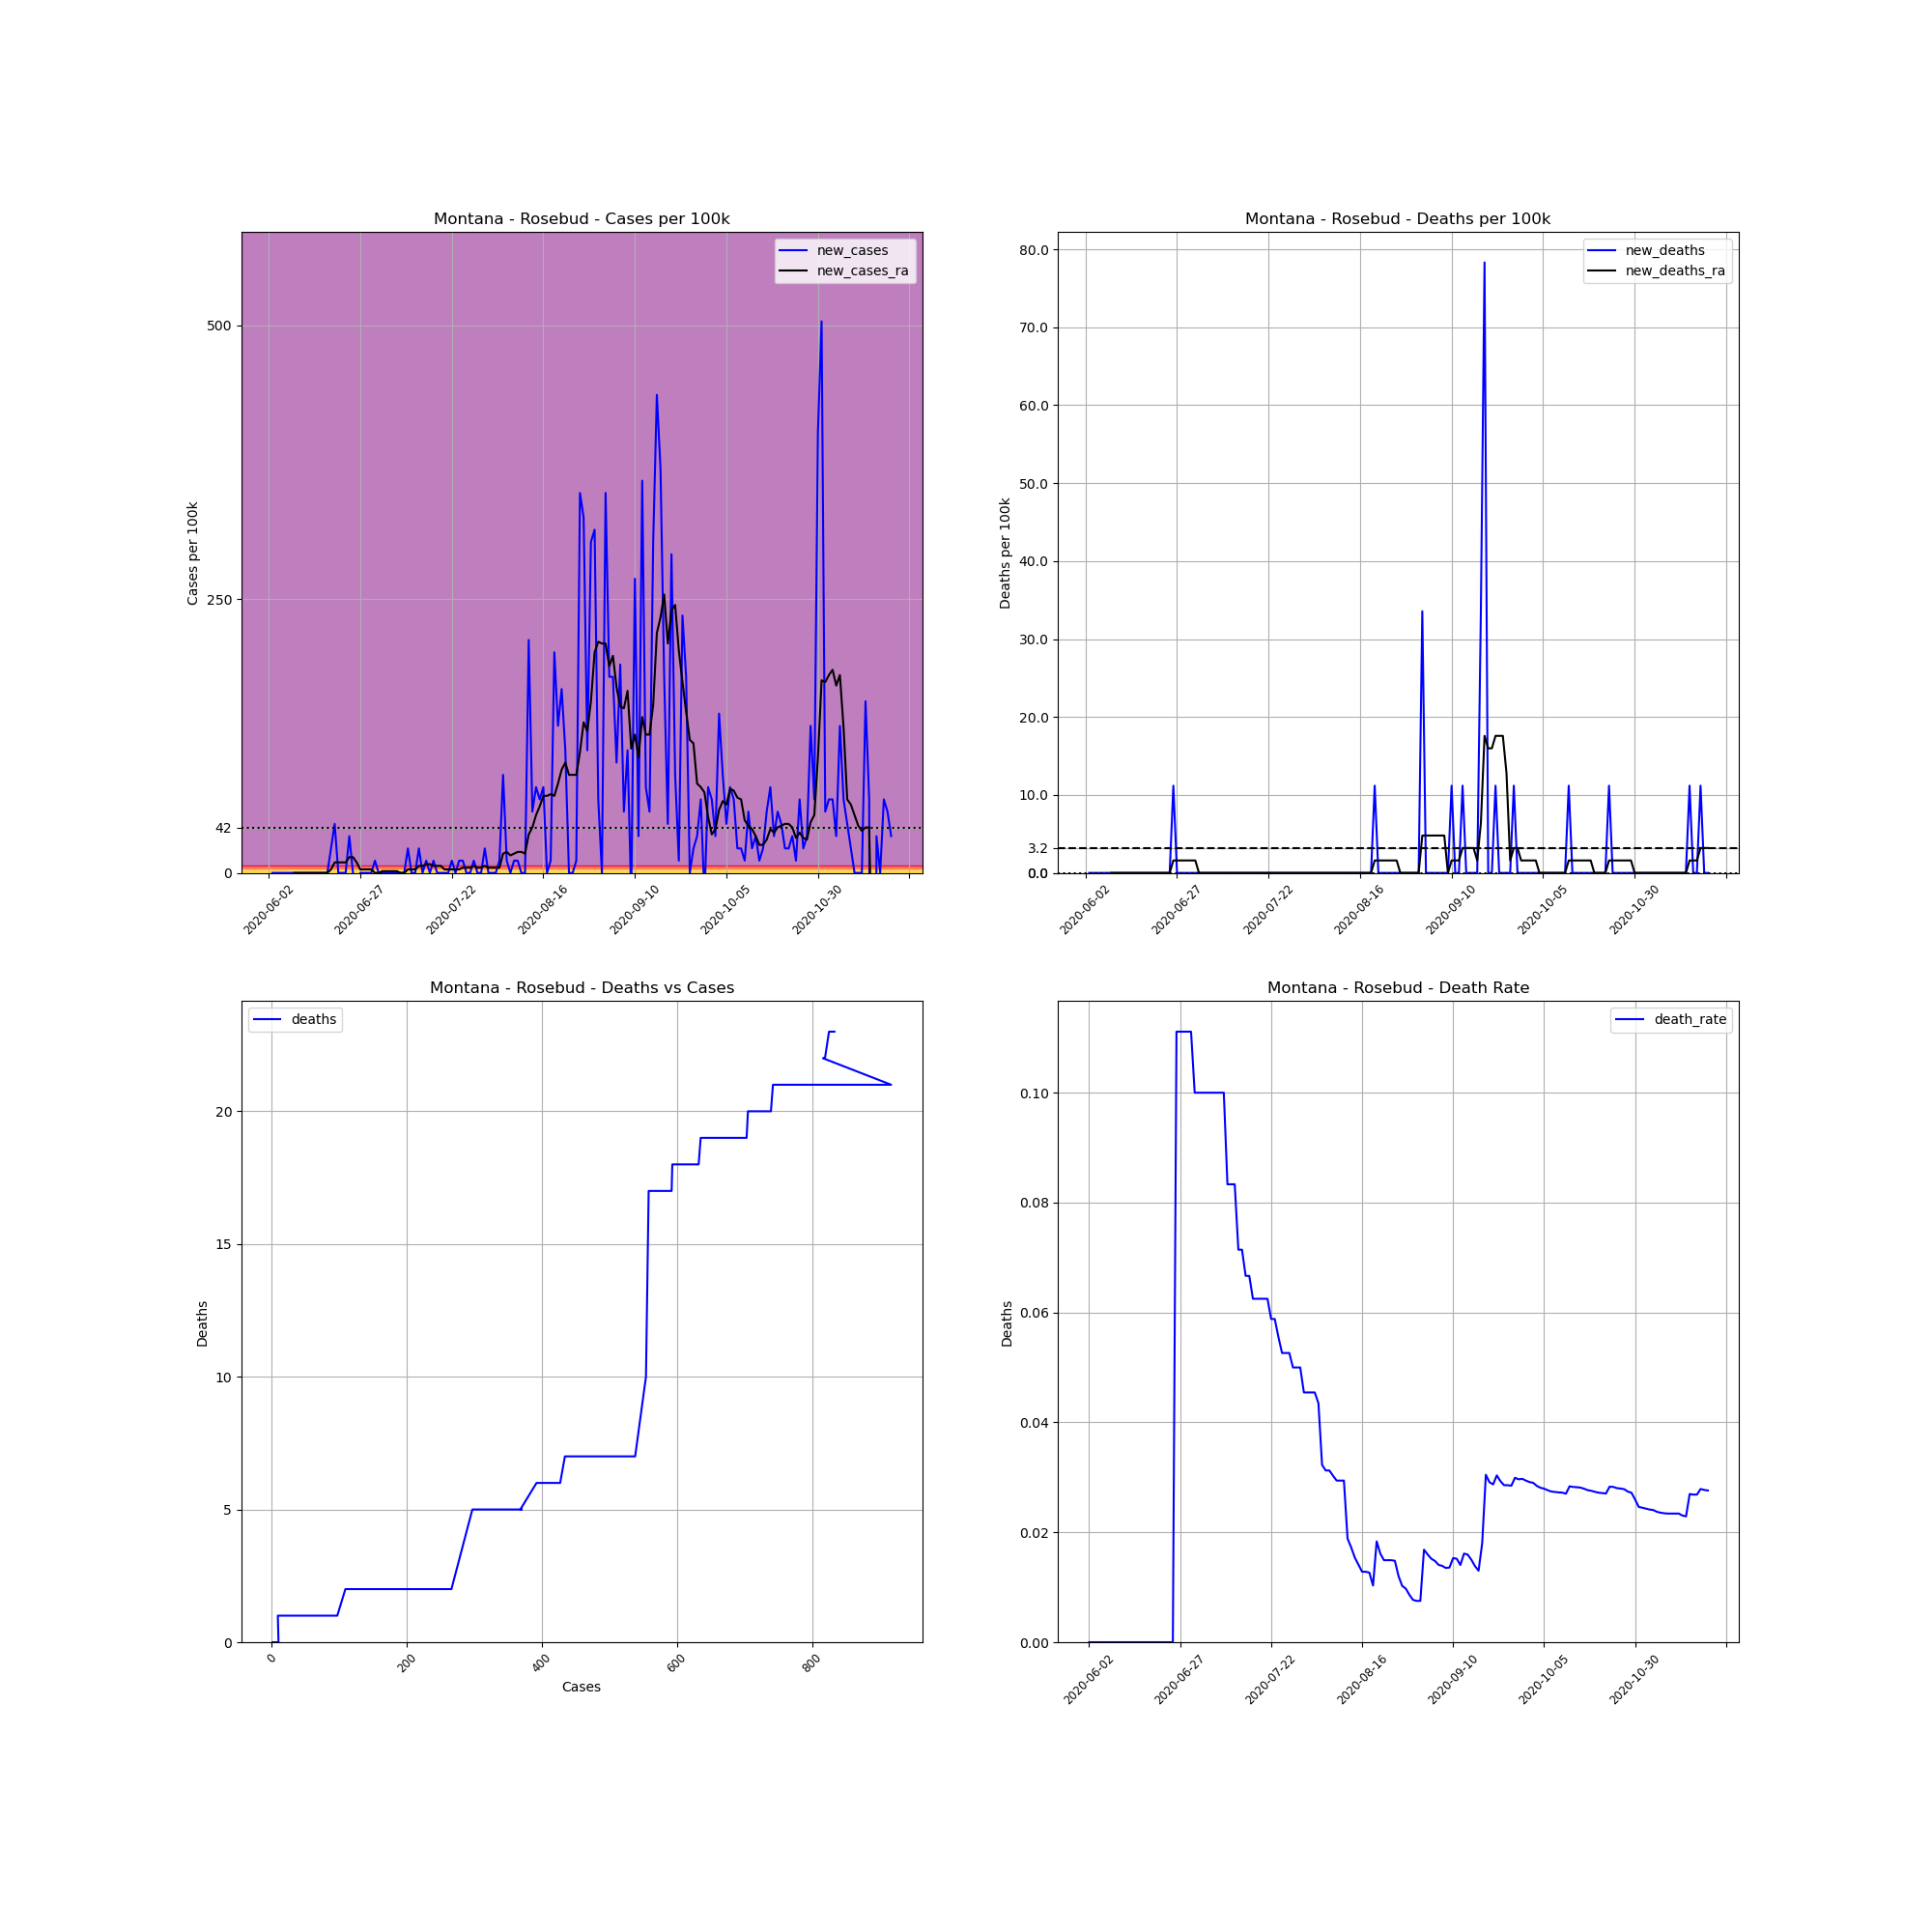

Source data for this figure (header and first rows):
, date, county, state, fips, cases, deaths, COUNTY, STNAME, CTYNAME, POPESTIMATE2019, cases_per_100k, deaths_per_100k, death_rate, new_cases, new_deaths, new_cases_ra, new_deaths_ra
702418, 2020-06-02, Rosebud, Montana, 30087, 1, 0, 87, Montana, Rosebud, 8937, 11.19, 0.0, 0.0, , , , 
702419, 2020-06-03, Rosebud, Montana, 30087, 1, 0, 87, Montana, Rosebud, 8937, 11.19, 0.0, 0.0, 0.0, 0.0, , 
702420, 2020-06-04, Rosebud, Montana, 30087, 1, 0, 87, Montana, Rosebud, 8937, 11.19, 0.0, 0.0, 0.0, 0.0, , 
702421, 2020-06-05, Rosebud, Montana, 30087, 1, 0, 87, Montana, Rosebud, 8937, 11.19, 0.0, 0.0, 0.0, 0.0, , 
702422, 2020-06-06, Rosebud, Montana, 30087, 1, 0, 87, Montana, Rosebud, 8937, 11.19, 0.0, 0.0, 0.0, 0.0, , 
702423, 2020-06-07, Rosebud, Montana, 30087, 1, 0, 87, Montana, Rosebud, 8937, 11.19, 0.0, 0.0, 0.0, 0.0, , 
702424, 2020-06-08, Rosebud, Montana, 30087, 1, 0, 87, Montana, Rosebud, 8937, 11.19, 0.0, 0.0, 0.0, 0.0, , 
702425, 2020-06-09, Rosebud, Montana, 30087, 1, 0, 87, Montana, Rosebud, 8937, 11.19, 0.0, 0.0, 0.0, 0.0, 0.0, 0.0
702426, 2020-06-10, Rosebud, Montana, 30087, 1, 0, 87, Montana, Rosebud, 8937, 11.19, 0.0, 0.0, 0.0, 0.0, 0.0, 0.0
702427, 2020-06-11, Rosebud, Montana, 30087, 1, 0, 87, Montana, Rosebud, 8937, 11.19, 0.0, 0.0, 0.0, 0.0, 0.0, 0.0
702428, 2020-06-12, Rosebud, Montana, 30087, 1, 0, 87, Montana, Rosebud, 8937, 11.19, 0.0, 0.0, 0.0, 0.0, 0.0, 0.0
702429, 2020-06-13, Rosebud, Montana, 30087, 1, 0, 87, Montana, Rosebud, 8937, 11.19, 0.0, 0.0, 0.0, 0.0, 0.0, 0.0
702430, 2020-06-14, Rosebud, Montana, 30087, 1, 0, 87, Montana, Rosebud, 8937, 11.19, 0.0, 0.0, 0.0, 0.0, 0.0, 0.0
702431, 2020-06-15, Rosebud, Montana, 30087, 1, 0, 87, Montana, Rosebud, 8937, 11.19, 0.0, 0.0, 0.0, 0.0, 0.0, 0.0
702432, 2020-06-16, Rosebud, Montana, 30087, 1, 0, 87, Montana, Rosebud, 8937, 11.19, 0.0, 0.0, 0.0, 0.0, 0.0, 0.0
702433, 2020-06-17, Rosebud, Montana, 30087, 1, 0, 87, Montana, Rosebud, 8937, 11.19, 0.0, 0.0, 0.0, 0.0, 0.0, 0.0
702434, 2020-06-18, Rosebud, Montana, 30087, 1, 0, 87, Montana, Rosebud, 8937, 11.19, 0.0, 0.0, 0.0, 0.0, 0.0, 0.0
702435, 2020-06-19, Rosebud, Montana, 30087, 3, 0, 87, Montana, Rosebud, 8937, 33.57, 0.0, 0.0, 22.38, 0.0, 3.197, 0.0
702436, 2020-06-20, Rosebud, Montana, 30087, 7, 0, 87, Montana, Rosebud, 8937, 78.33, 0.0, 0.0, 44.76, 0.0, 9.591, 0.0
702437, 2020-06-21, Rosebud, Montana, 30087, 7, 0, 87, Montana, Rosebud, 8937, 78.33, 0.0, 0.0, 0.0, 0.0, 9.591, 0.0
702438, 2020-06-22, Rosebud, Montana, 30087, 7, 0, 87, Montana, Rosebud, 8937, 78.33, 0.0, 0.0, 0.0, 0.0, 9.591, 0.0
702439, 2020-06-23, Rosebud, Montana, 30087, 7, 0, 87, Montana, Rosebud, 8937, 78.33, 0.0, 0.0, 0.0, 0.0, 9.591, 0.0
702440, 2020-06-24, Rosebud, Montana, 30087, 10, 0, 87, Montana, Rosebud, 8937, 111.9, 0.0, 0.0, 33.57, 0.0, 14.39, 0.0
702441, 2020-06-25, Rosebud, Montana, 30087, 10, 0, 87, Montana, Rosebud, 8937, 111.9, 0.0, 0.0, 0.0, 0.0, 14.39, 0.0
702442, 2020-06-26, Rosebud, Montana, 30087, 9, 1, 87, Montana, Rosebud, 8937, 100.7, 11.19, 0.1111, -11.19, 11.19, 9.591, 1.598
702443, 2020-06-27, Rosebud, Montana, 30087, 9, 1, 87, Montana, Rosebud, 8937, 100.7, 11.19, 0.1111, 0.0, 0.0, 3.197, 1.598
702444, 2020-06-28, Rosebud, Montana, 30087, 9, 1, 87, Montana, Rosebud, 8937, 100.7, 11.19, 0.1111, 0.0, 0.0, 3.197, 1.598
702445, 2020-06-29, Rosebud, Montana, 30087, 9, 1, 87, Montana, Rosebud, 8937, 100.7, 11.19, 0.1111, 0.0, 0.0, 3.197, 1.598
702446, 2020-06-30, Rosebud, Montana, 30087, 9, 1, 87, Montana, Rosebud, 8937, 100.7, 11.19, 0.1111, 0.0, 0.0, 3.197, 1.598
702447, 2020-07-01, Rosebud, Montana, 30087, 10, 1, 87, Montana, Rosebud, 8937, 111.9, 11.19, 0.1, 11.19, 0.0, 0.0, 1.598
702448, 2020-07-02, Rosebud, Montana, 30087, 10, 1, 87, Montana, Rosebud, 8937, 111.9, 11.19, 0.1, 0.0, 0.0, 0.0, 1.598
702449, 2020-07-03, Rosebud, Montana, 30087, 10, 1, 87, Montana, Rosebud, 8937, 111.9, 11.19, 0.1, 0.0, 0.0, 1.598, 0.0
702450, 2020-07-04, Rosebud, Montana, 30087, 10, 1, 87, Montana, Rosebud, 8937, 111.9, 11.19, 0.1, 0.0, 0.0, 1.598, 0.0
702451, 2020-07-05, Rosebud, Montana, 30087, 10, 1, 87, Montana, Rosebud, 8937, 111.9, 11.19, 0.1, 0.0, 0.0, 1.598, 0.0
702452, 2020-07-06, Rosebud, Montana, 30087, 10, 1, 87, Montana, Rosebud, 8937, 111.9, 11.19, 0.1, 0.0, 0.0, 1.598, 0.0
702453, 2020-07-07, Rosebud, Montana, 30087, 10, 1, 87, Montana, Rosebud, 8937, 111.9, 11.19, 0.1, 0.0, 0.0, 1.598, 0.0
702454, 2020-07-08, Rosebud, Montana, 30087, 10, 1, 87, Montana, Rosebud, 8937, 111.9, 11.19, 0.1, 0.0, 0.0, 0.0, 0.0
702455, 2020-07-09, Rosebud, Montana, 30087, 10, 1, 87, Montana, Rosebud, 8937, 111.9, 11.19, 0.1, 0.0, 0.0, 0.0, 0.0
702456, 2020-07-10, Rosebud, Montana, 30087, 12, 1, 87, Montana, Rosebud, 8937, 134.3, 11.19, 0.08333, 22.38, 0.0, 3.197, 0.0
702457, 2020-07-11, Rosebud, Montana, 30087, 12, 1, 87, Montana, Rosebud, 8937, 134.3, 11.19, 0.08333, 0.0, 0.0, 3.197, 0.0
702458, 2020-07-12, Rosebud, Montana, 30087, 12, 1, 87, Montana, Rosebud, 8937, 134.3, 11.19, 0.08333, 0.0, 0.0, 3.197, 0.0
702459, 2020-07-13, Rosebud, Montana, 30087, 14, 1, 87, Montana, Rosebud, 8937, 156.7, 11.19, 0.07143, 22.38, 0.0, 6.394, 0.0
702460, 2020-07-14, Rosebud, Montana, 30087, 14, 1, 87, Montana, Rosebud, 8937, 156.7, 11.19, 0.07143, 0.0, 0.0, 6.394, 0.0
702461, 2020-07-15, Rosebud, Montana, 30087, 15, 1, 87, Montana, Rosebud, 8937, 167.8, 11.19, 0.06667, 11.19, 0.0, 7.992, 0.0
702462, 2020-07-16, Rosebud, Montana, 30087, 15, 1, 87, Montana, Rosebud, 8937, 167.8, 11.19, 0.06667, 0.0, 0.0, 7.992, 0.0
702463, 2020-07-17, Rosebud, Montana, 30087, 16, 1, 87, Montana, Rosebud, 8937, 179, 11.19, 0.0625, 11.19, 0.0, 6.394, 0.0
702464, 2020-07-18, Rosebud, Montana, 30087, 16, 1, 87, Montana, Rosebud, 8937, 179, 11.19, 0.0625, 0.0, 0.0, 6.394, 0.0
702465, 2020-07-19, Rosebud, Montana, 30087, 16, 1, 87, Montana, Rosebud, 8937, 179, 11.19, 0.0625, 0.0, 0.0, 6.394, 0.0
702466, 2020-07-20, Rosebud, Montana, 30087, 16, 1, 87, Montana, Rosebud, 8937, 179, 11.19, 0.0625, 0.0, 0.0, 3.197, 0.0
702467, 2020-07-21, Rosebud, Montana, 30087, 16, 1, 87, Montana, Rosebud, 8937, 179, 11.19, 0.0625, 0.0, 0.0, 3.197, 0.0
702468, 2020-07-22, Rosebud, Montana, 30087, 17, 1, 87, Montana, Rosebud, 8937, 190.2, 11.19, 0.05882, 11.19, 0.0, 3.197, 0.0
702469, 2020-07-23, Rosebud, Montana, 30087, 17, 1, 87, Montana, Rosebud, 8937, 190.2, 11.19, 0.05882, 0.0, 0.0, 3.197, 0.0
702470, 2020-07-24, Rosebud, Montana, 30087, 18, 1, 87, Montana, Rosebud, 8937, 201.4, 11.19, 0.05556, 11.19, 0.0, 3.197, 0.0
702471, 2020-07-25, Rosebud, Montana, 30087, 19, 1, 87, Montana, Rosebud, 8937, 212.6, 11.19, 0.05263, 11.19, 0.0, 4.795, 0.0
702472, 2020-07-26, Rosebud, Montana, 30087, 19, 1, 87, Montana, Rosebud, 8937, 212.6, 11.19, 0.05263, 0.0, 0.0, 4.795, 0.0
702473, 2020-07-27, Rosebud, Montana, 30087, 19, 1, 87, Montana, Rosebud, 8937, 212.6, 11.19, 0.05263, 0.0, 0.0, 4.795, 0.0
702474, 2020-07-28, Rosebud, Montana, 30087, 20, 1, 87, Montana, Rosebud, 8937, 223.8, 11.19, 0.05, 11.19, 0.0, 6.394, 0.0
702475, 2020-07-29, Rosebud, Montana, 30087, 20, 1, 87, Montana, Rosebud, 8937, 223.8, 11.19, 0.05, 0.0, 0.0, 4.795, 0.0
702476, 2020-07-30, Rosebud, Montana, 30087, 20, 1, 87, Montana, Rosebud, 8937, 223.8, 11.19, 0.05, 0.0, 0.0, 4.795, 0.0
702477, 2020-07-31, Rosebud, Montana, 30087, 22, 1, 87, Montana, Rosebud, 8937, 246.2, 11.19, 0.04545, 22.38, 0.0, 6.394, 0.0
... 111 more rows
